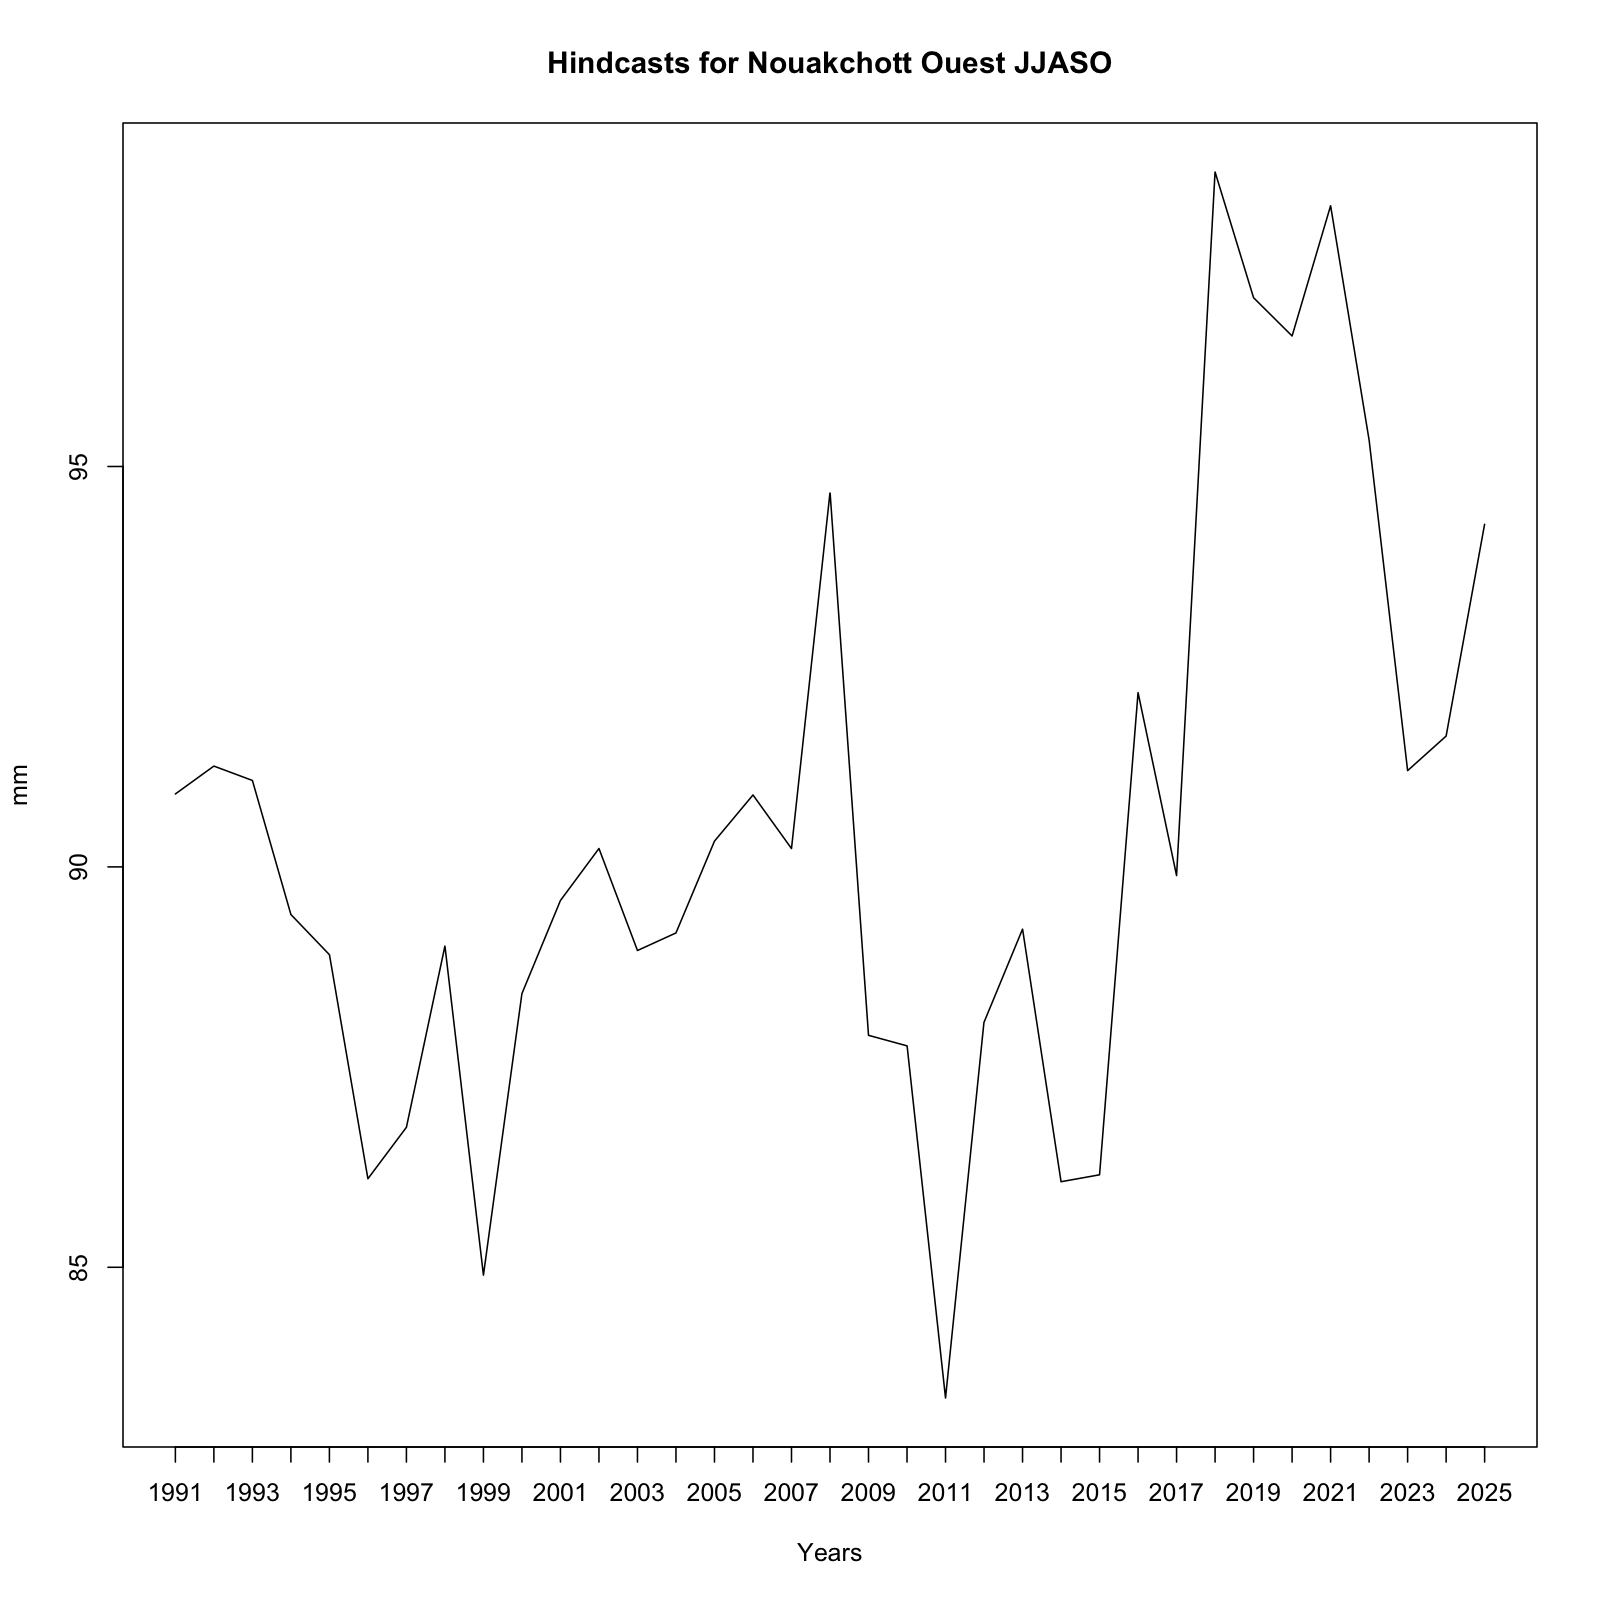

Data behind this chart, as committed beside it:
, x
1, 90.91
2, 91.26
3, 91.08
4, 89.41
5, 88.9
6, 86.11
7, 86.75
8, 89.01
9, 84.9
10, 88.42
11, 89.58
12, 90.23
13, 88.96
14, 89.18
15, 90.32
16, 90.9
17, 90.23
18, 94.67
19, 87.9
20, 87.77
21, 83.37
22, 88.06
23, 89.22
24, 86.07
25, 86.15
26, 92.18
27, 89.89
28, 98.68
29, 97.11
30, 96.63
31, 98.26
32, 95.33
33, 91.2
34, 91.63
35, 94.28
